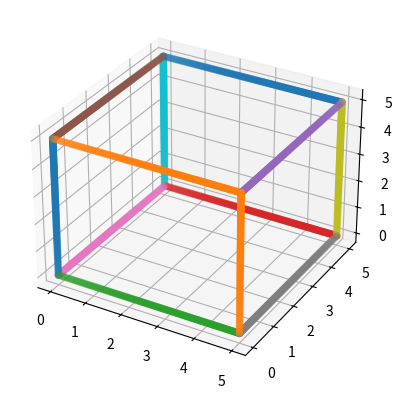
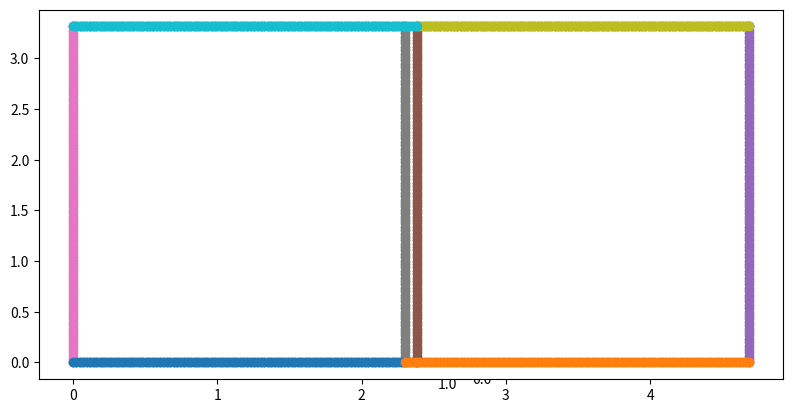
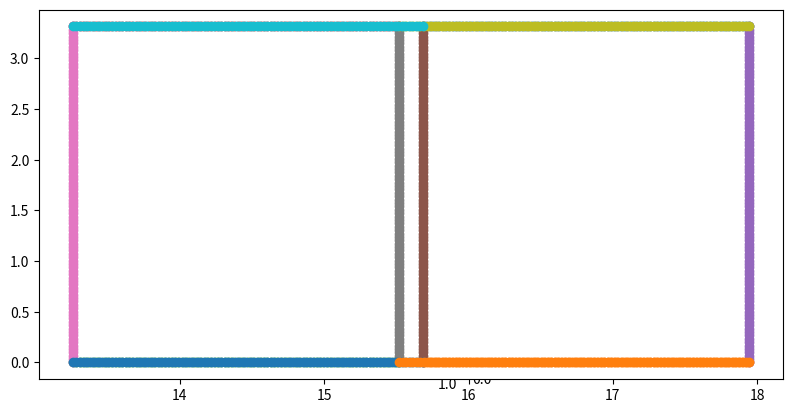
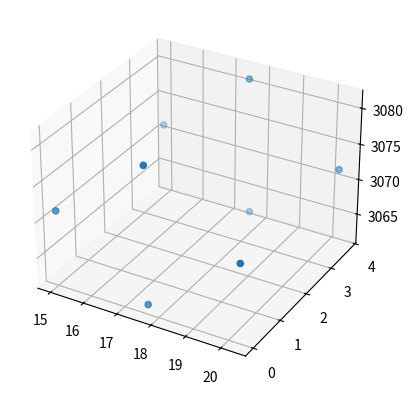
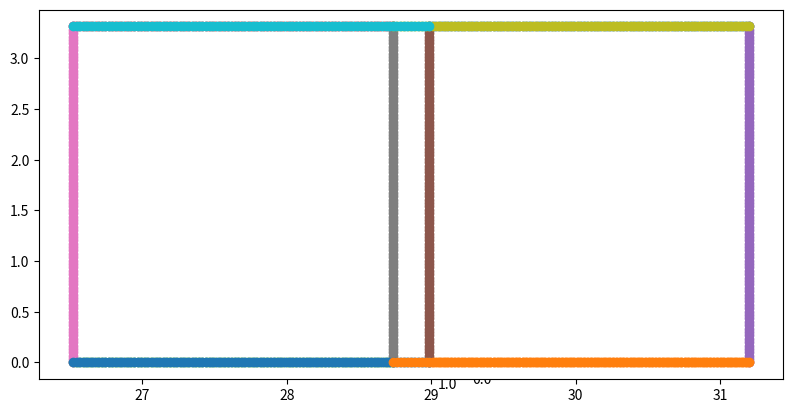
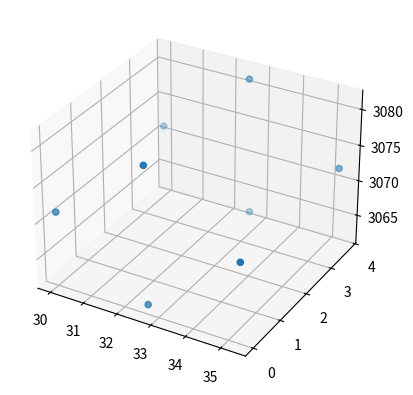
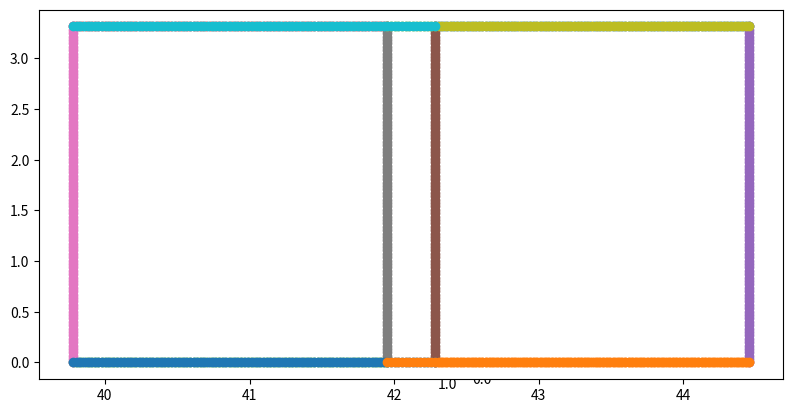
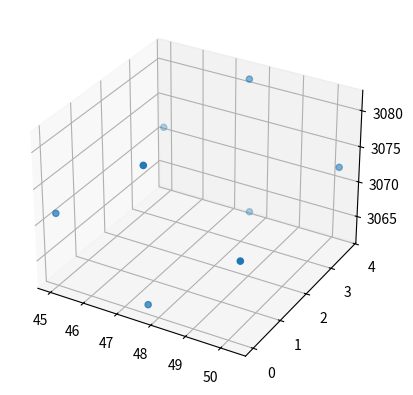
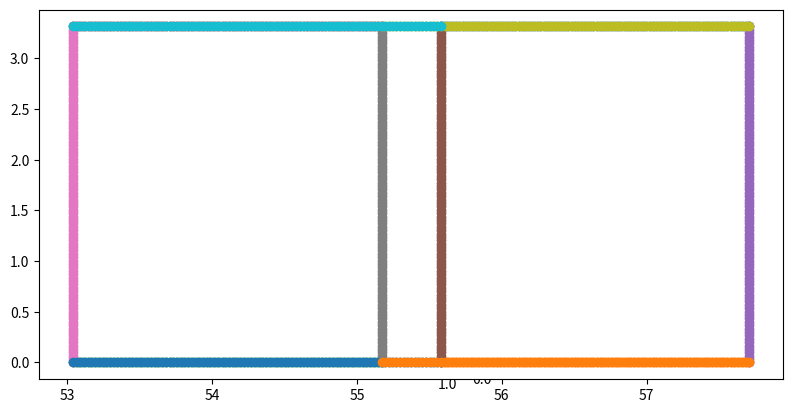
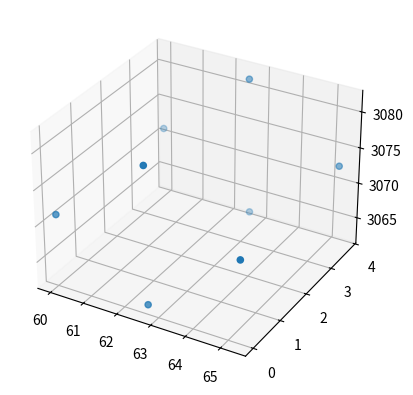
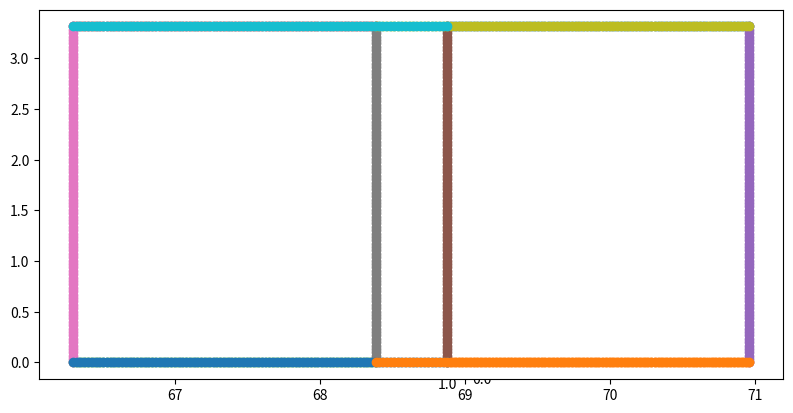
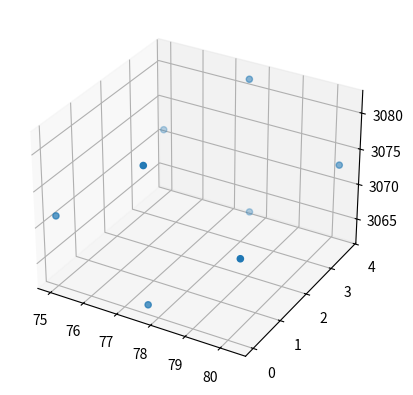
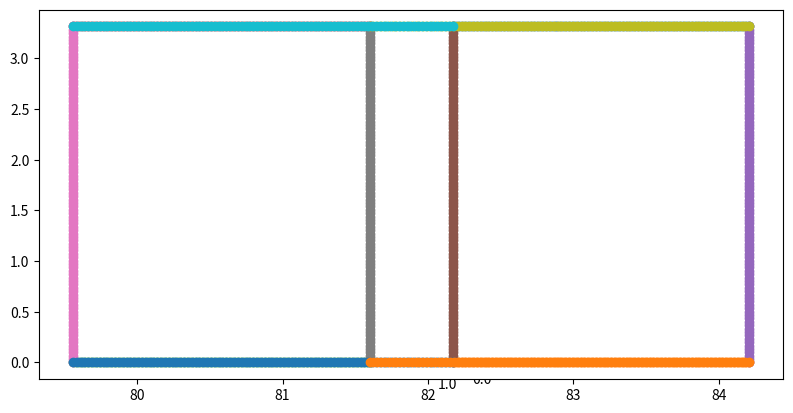
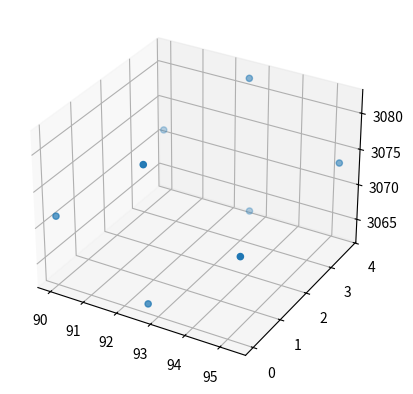
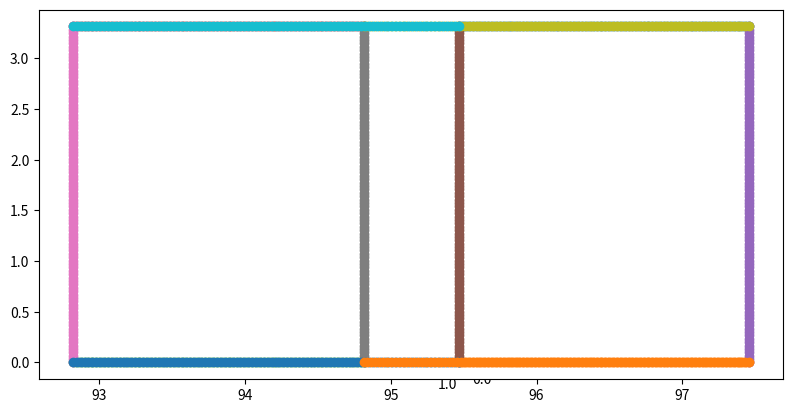
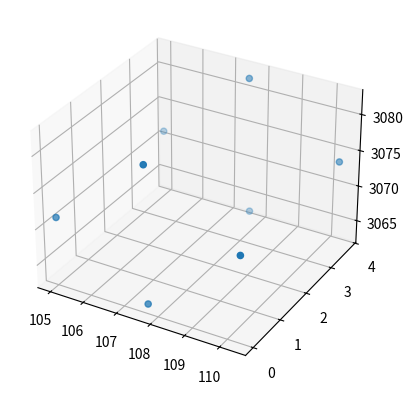

The matplotlib source for these figures, in order:
import numpy as np
import matplotlib.pyplot as plt
from math import cos, sin
from math import radians as d

# size x size cube, default 5x5
def mk_line(xflag, yflag, zflag, size=5):
    funcs = ["np.zeros((1, 100))", f"np.ones((1, 100))*{size}", f"np.linspace(0, {size}, num=100).reshape([1, 100])"]
    x = eval(funcs[xflag])
    y = eval(funcs[yflag])
    z = eval(funcs[zflag])
    return np.array([x, y, z, np.ones((1, 100))])

def get_pts(line, seen_pts, pts):
    p1 = tuple(map(tuple, (line[:3, :, 0])))
    if not p1 in seen_pts:
        seen_pts.add(p1)
        for i in range(3):
            pts[i].append(line[:3, :, 0][i])
    p2 = tuple(map(tuple, (line[:3, :, 99])))
    if not p2 in seen_pts:
        seen_pts.add(p2)
        for i in range(3):
            pts[i].append(line[:3, :, 99][i])



def draw_cube(H, trans=True):
    pts = [0, 0, 0]
    fig = plt.figure(figsize=plt.figaspect(0.5))
    # Cube
    ax = fig.add_subplot(projection='3d')
    cube = []
    cube.append(mk_line(2, 1, 1))
    cube.append(mk_line(2, 0, 1))
    cube.append(mk_line(2, 0, 0))
    cube.append(mk_line(2, 1, 0))

    cube.append(mk_line(1, 2, 1))
    cube.append(mk_line(0, 2, 1))
    cube.append(mk_line(0, 2, 0))
    cube.append(mk_line(1, 2, 0))

    cube.append(mk_line(1, 1, 2))
    cube.append(mk_line(0, 1, 2))
    cube.append(mk_line(0, 0, 2))
    cube.append(mk_line(1, 0, 2))

    if trans:
        seen = set()
        pts = [[], [], []]
        for j in range(len(cube)):
            for i in range(100):
                cube[j][:3, :, i] = np.matmul(H, cube[j][:, :, i])
                cube[j][:3, :, i] = cube[j][:3, :, i] / cube[j][2, :, i]
            get_pts(cube[j], seen, pts)
            # vertex.add(tuple(map(tuple, (cube[j][:3, :, 0]))))
            # vertex.add(tuple(map(tuple, (cube[j][:3, :, 99]))))
            # print(cube[j][:3, :, 0])
            # print(cube[j][:3, :, 99])
        # pts = [[cube[j][:3, :, 99][0], cube[j][:3, :, 0][0]], [cube[j][:3, :, 99][1], cube[j][:3, :, 0][1]], [cube[j][:3, :, 99][2], cube[j][:3, :, 0][2]]]
        
        print("PONTS", pts)
        # print(vertex, len(vertex))
        # print(np.array(vertex[0]))
        ax = fig.add_subplot()
        # ax.set_xlim([-3.5, 2.5])
        # ax.set_ylim([-3.5, 2.5])
        for line in cube:
            ax.scatter(line[0], line[1], cmap='Greens')
    else:
        for line in cube:
            ax.scatter3D(line[0], line[1], line[2], cmap='Blues')
    plt.show()

    return pts

draw_cube(None, trans=False)

f = 2715 # from Q2_a
dist = 1800 #cm
b = 15 #cm

for j in range(10):
    H = np.array([[cos(d(46 + j)), 0, sin(d(46 + j)), (b +5)*j],
                  [0, 1, 0, 0], 
                  [0, 0, 0, f/dist]])
 
    if j > 0:
        xr, yr = xl, yl

    xl, yl, _ = draw_cube(H)
    print(xl, yl, "###################")

    x = []
    y = []
    z = []

    if j > 0:
        for i in range(len(xr)):
            print(xl[i] ,xr[i], (xl[i] - xr[i]), "------------------")
            z.append((f*b) / (xl[i] - xr[i]))
            x.append(xl[i] * (z[i] / f))
            y.append(yl[i] * (z[i] / f))

            print([x[i], y[i], z[i]])

        # z = (f*b) / (xl - xr)

        fig = plt.figure(figsize=plt.figaspect(0.5))
        ax = fig.add_subplot(projection='3d')

        ax.scatter3D(x, y, z)

        plt.show()
